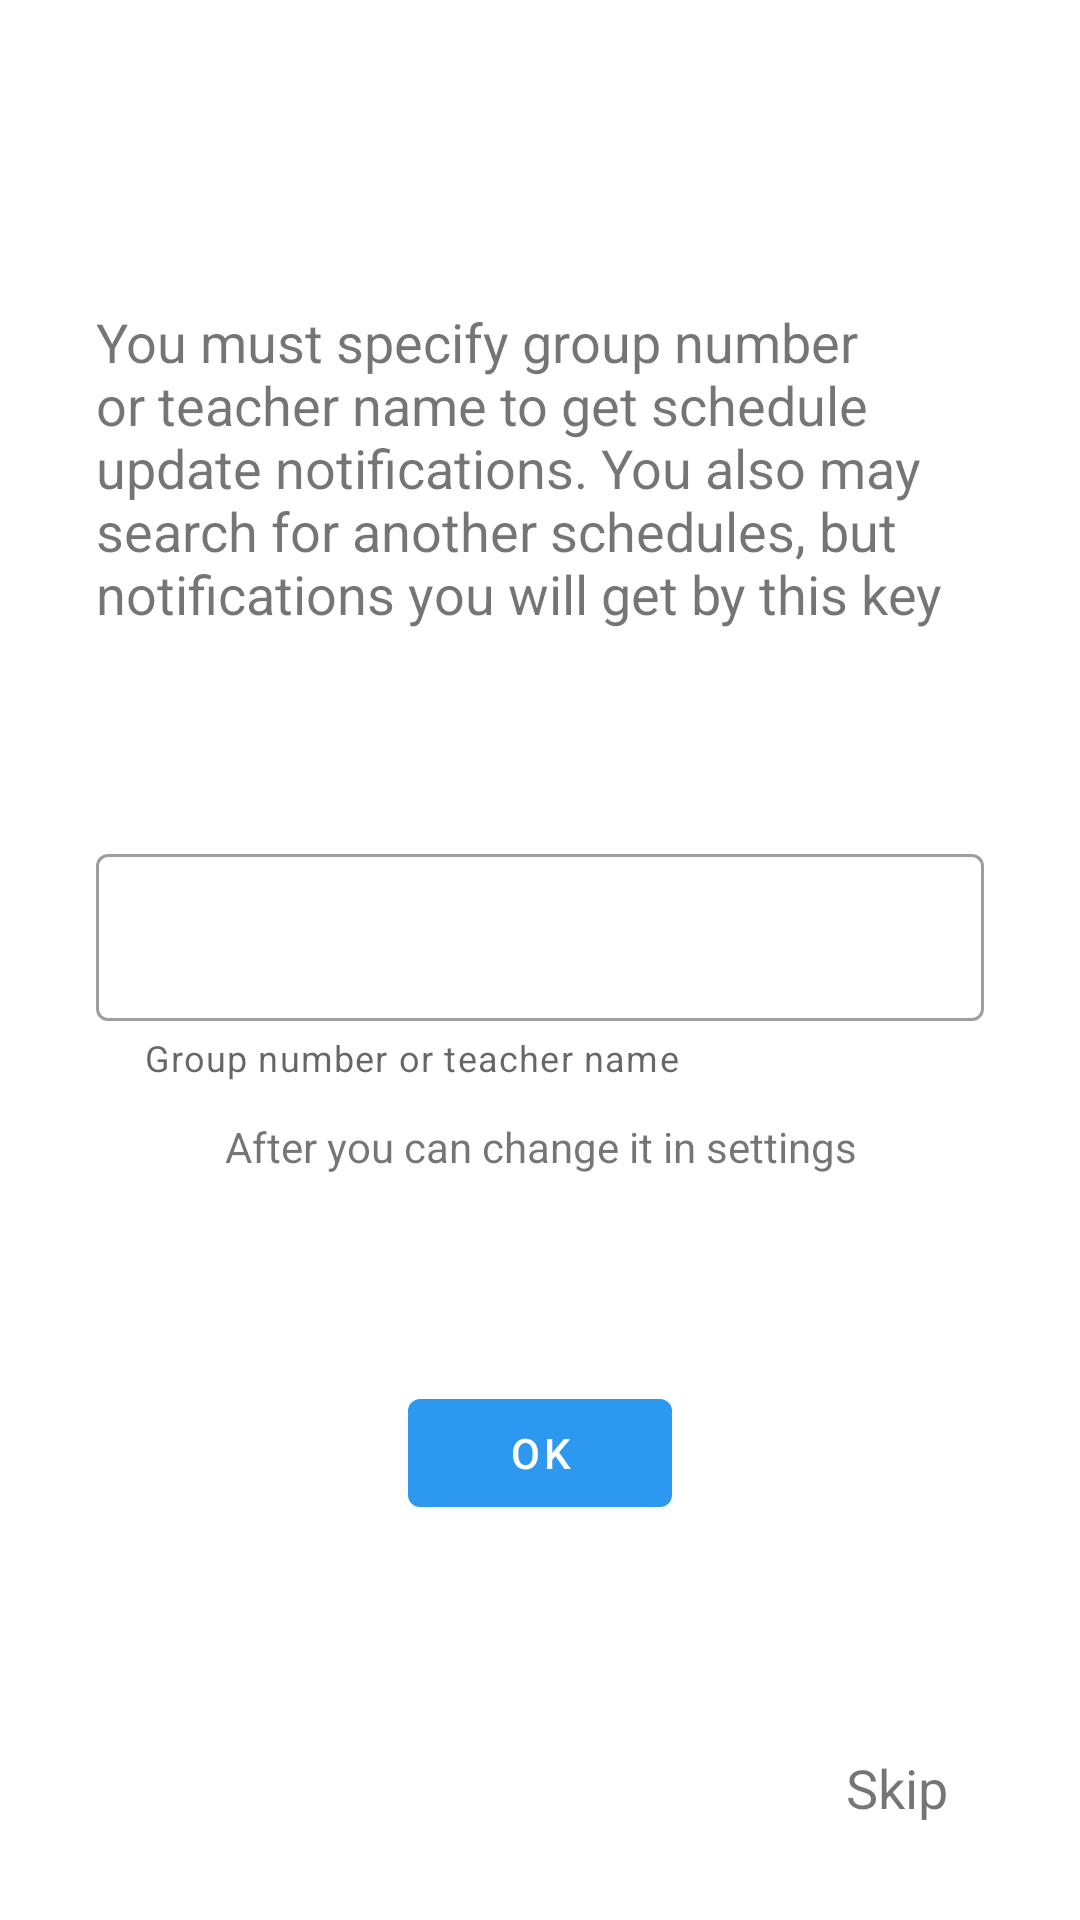

Here is an Android app screen rendered from its layout file. Give the layout XML and the strings, colors and styles it references.
<!-- AndroidManifest.xml: application theme LightTheme -->
<!-- res/layout/activity_initialization.xml -->
<?xml version="1.0" encoding="utf-8"?>
<androidx.constraintlayout.widget.ConstraintLayout
    xmlns:android="http://schemas.android.com/apk/res/android"
    xmlns:app="http://schemas.android.com/apk/res-auto"
    android:layout_width="match_parent"
    android:layout_height="match_parent"
    android:orientation="vertical"
    android:padding="32dp"
    android:gravity="center_vertical">

    <TextView
        android:layout_width="match_parent"
        android:layout_height="wrap_content"
        android:text="@string/initialization_header"
        android:textSize="18sp"
        app:layout_constraintBottom_toTopOf="@id/initializationKeyLayout"
        app:layout_constraintEnd_toEndOf="parent"
        app:layout_constraintStart_toStartOf="parent"
        app:layout_constraintTop_toTopOf="parent" />

    <com.google.android.material.textfield.TextInputLayout
        android:id="@+id/initializationKeyLayout"
        style="@style/Widget.MaterialComponents.TextInputLayout.OutlinedBox"
        android:layout_width="match_parent"
        android:layout_height="wrap_content"
        app:layout_constraintBottom_toBottomOf="parent"
        app:layout_constraintEnd_toEndOf="parent"
        app:layout_constraintStart_toStartOf="parent"
        app:layout_constraintTop_toTopOf="parent"
        app:errorEnabled="true"
        app:helperTextEnabled="true"
        app:helperText="@string/group_number_or_teacher_name">

        <com.google.android.material.textfield.TextInputEditText
            android:id="@+id/initializationKey"
            android:layout_width="match_parent"
            android:layout_height="wrap_content" />
    </com.google.android.material.textfield.TextInputLayout>

    <TextView
        android:layout_width="match_parent"
        android:layout_height="wrap_content"
        android:layout_marginTop="12dp"
        android:text="@string/initialization_helper"
        android:textAlignment="center"
        app:layout_constraintEnd_toEndOf="parent"
        app:layout_constraintStart_toStartOf="parent"
        app:layout_constraintTop_toBottomOf="@id/initializationKeyLayout" />

    <com.google.android.material.button.MaterialButton
        android:id="@+id/initializationOk"
        android:layout_width="wrap_content"
        android:layout_height="wrap_content"
        app:layout_constraintTop_toBottomOf="@id/initializationKeyLayout"
        app:layout_constraintBottom_toBottomOf="parent"
        app:layout_constraintStart_toStartOf="parent"
        app:layout_constraintEnd_toEndOf="parent"
        android:text="@android:string/ok" />

    <androidx.appcompat.widget.AppCompatTextView
        android:id="@+id/initializationSkip"
        android:layout_width="wrap_content"
        android:layout_height="wrap_content"
        app:layout_constraintBottom_toBottomOf="parent"
        app:layout_constraintEnd_toEndOf="parent"
        android:layout_marginEnd="12dp"
        android:drawableEnd="@drawable/ic_next_grey_24dp"
        android:text="@string/skip"
        android:textSize="18sp" />
</androidx.constraintlayout.widget.ConstraintLayout>
<!-- resources referenced by this layout -->
<resources>
  <string name="group_number_or_teacher_name">Group number or teacher name</string>
  <string name="initialization_header">You must specify group number or teacher name to get schedule update notifications. You also may search for another schedules, but notifications you will get by this key</string>
  <string name="initialization_helper">After you can change it in settings</string>
  <string name="skip">Skip</string>
  <style name="LightTheme" parent="Theme.MaterialComponents.DayNight.DarkActionBar">
          <item name="colorPrimary">@color/colorPrimary</item>
          <item name="colorPrimaryDark">@color/colorPrimaryDark</item>
          <item name="colorAccent">@color/colorAccent</item>
          <item name="autoCompleteTextViewStyle">@style/SearchItemLight</item>
          <item name="floatingActionButtonStyle">@style/FloatingActionButtonLight</item>
      </style>
  <color name="colorPrimary">#2C98F0</color>
  <color name="colorPrimaryDark">#006BBD</color>
  <color name="colorAccent">#B0003A</color>
  <style name="SearchItemLight" parent="Widget.AppCompat.Light.AutoCompleteTextView">
          <item name="android:popupBackground">@color/white</item>
      </style>
  <style name="FloatingActionButtonLight" parent="Widget.MaterialComponents.FloatingActionButton">
          <item name="backgroundTint">@color/white</item>
      </style>
  <color name="white">#FFFFFF</color>
</resources>
